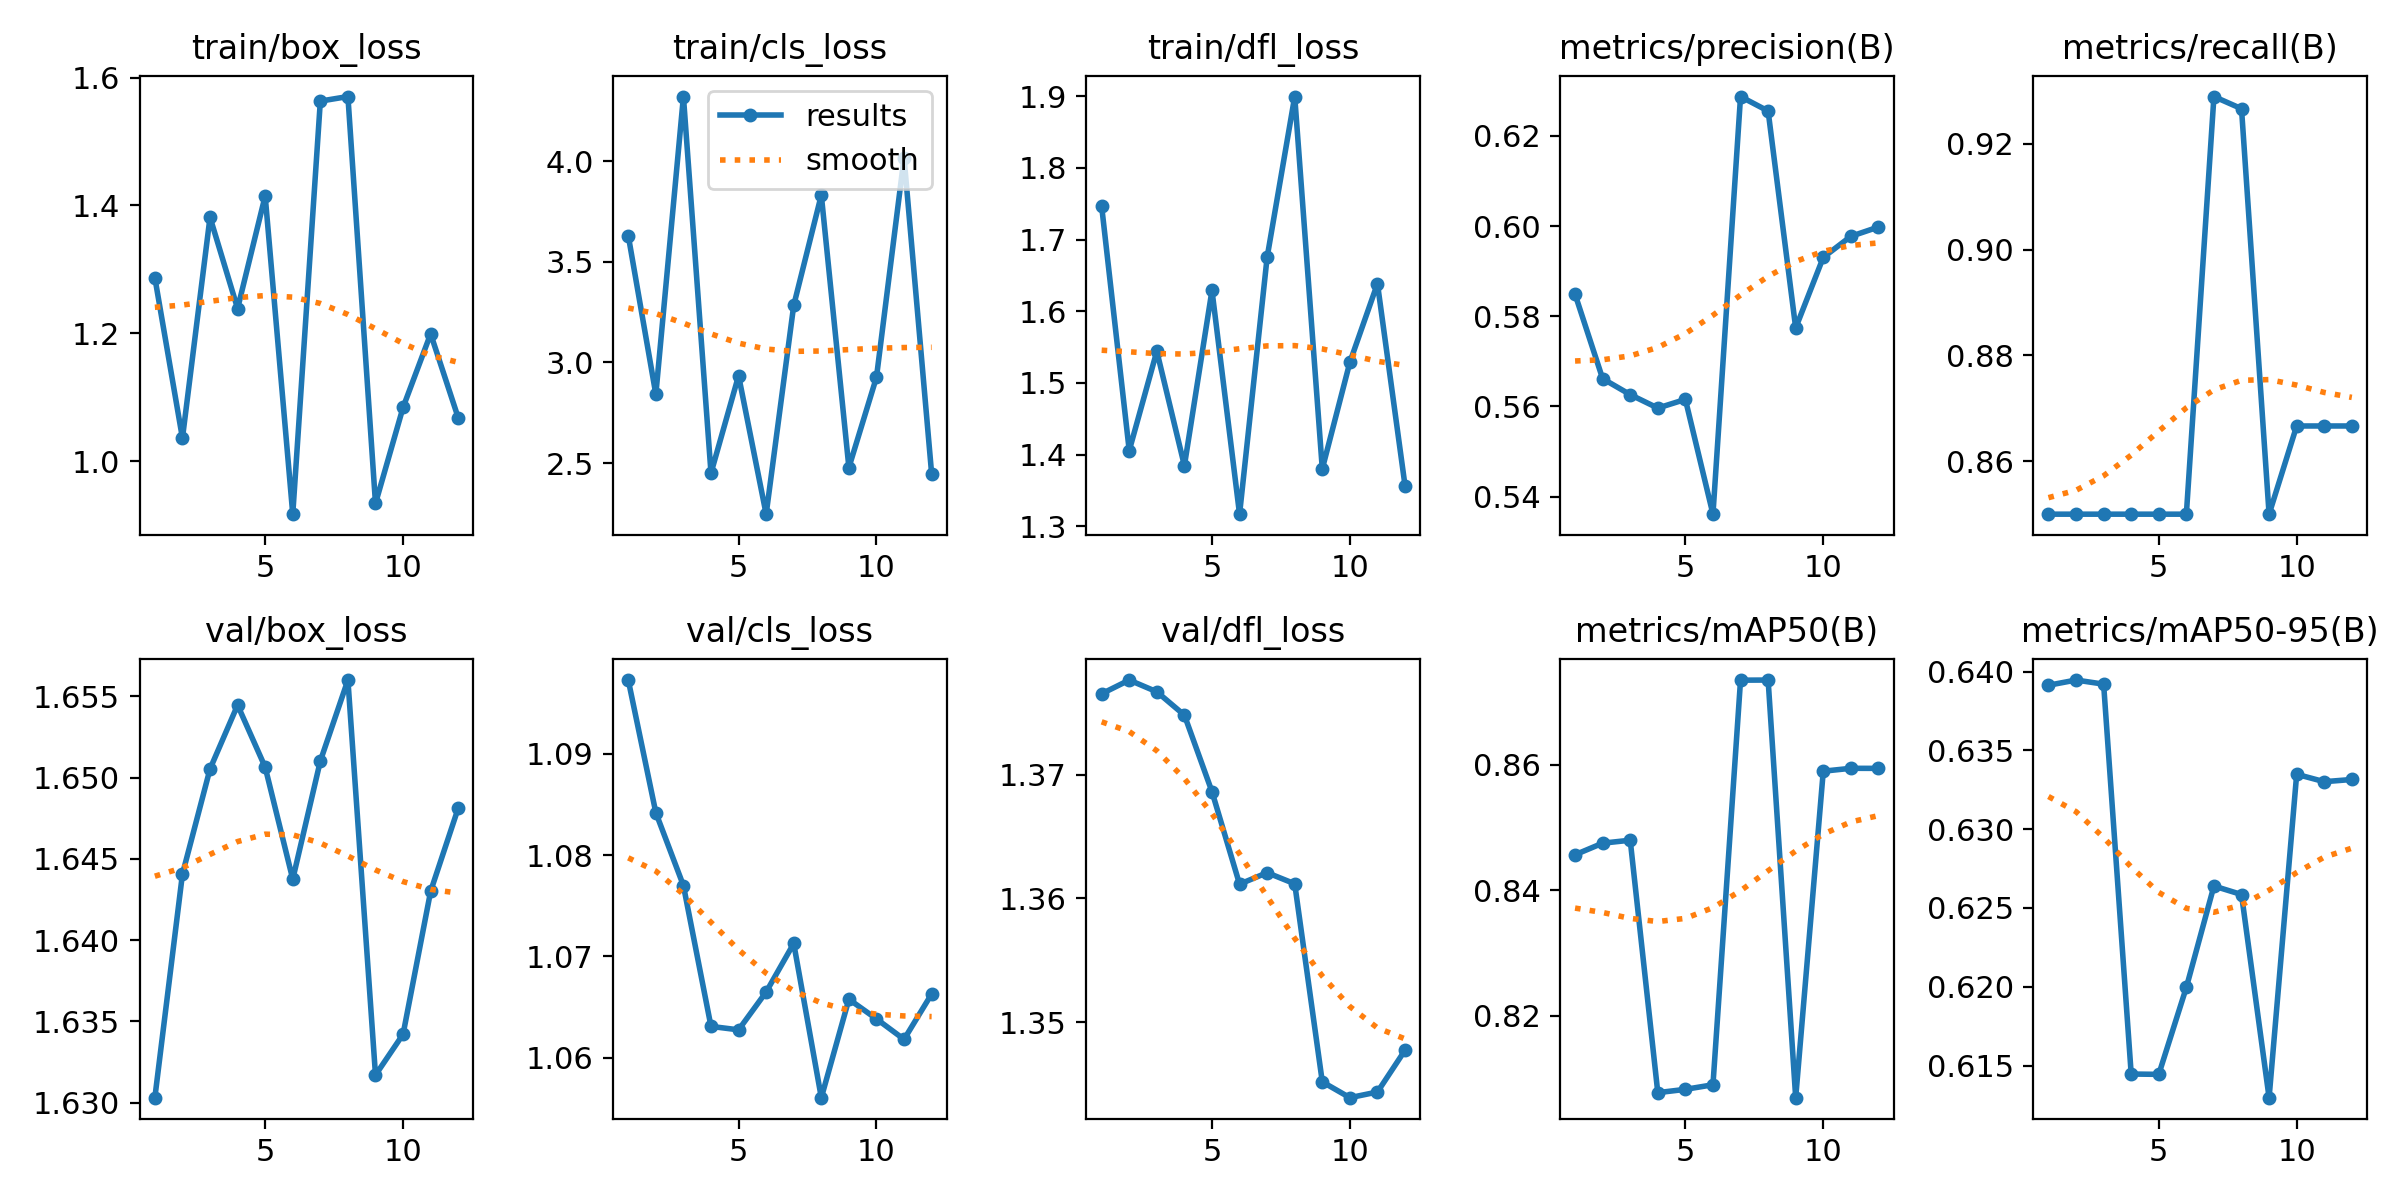

Source data for this figure (header and first rows):
epoch, time, train/box_loss, train/cls_loss, train/dfl_loss, metrics/precision(B), metrics/recall(B), metrics/mAP50(B), metrics/mAP50-95(B), val/box_loss, val/cls_loss, val/dfl_loss, lr/pg0, lr/pg1, lr/pg2, lr/pg3, lr/pg4, lr/pg5, lr/pg6, lr/pg7
1, 20.11, 1.287, 3.631, 1.746, 0.5849, 0.85, 0.8457, 0.6391, 1.63, 1.097, 1.377, 0, 0, 0, 0, 0, 0, 0, 0
2, 21.62, 1.036, 2.842, 1.406, 0.5662, 0.85, 0.8475, 0.6395, 1.644, 1.084, 1.378, 3.49931e-06, 1.16644e-06, 3.49931e-06, 1.16644e-06, 3.49931e-06, 1.16644e-06, 3.49931e-06, 1.16644e-06
3, 23.06, 1.382, 4.322, 1.544, 0.5626, 0.85, 0.848, 0.6392, 1.651, 1.077, 1.377, 6.85726e-06, 2.28575e-06, 6.85726e-06, 2.28575e-06, 6.85726e-06, 2.28575e-06, 6.85726e-06, 2.28575e-06
4, 25.67, 1.239, 2.45, 1.385, 0.5596, 0.85, 0.8077, 0.6145, 1.654, 1.063, 1.375, 1.00738e-05, 3.35794e-06, 1.00738e-05, 3.35794e-06, 1.00738e-05, 3.35794e-06, 1.00738e-05, 3.35794e-06
5, 27.17, 1.415, 2.934, 1.629, 0.5616, 0.85, 0.8082, 0.6144, 1.651, 1.063, 1.369, 1.3149e-05, 4.38301e-06, 1.3149e-05, 4.38301e-06, 1.3149e-05, 4.38301e-06, 1.3149e-05, 4.38301e-06
6, 28.45, 0.9171, 2.246, 1.317, 0.5361, 0.85, 0.8089, 0.62, 1.644, 1.066, 1.361, 1.60828e-05, 5.36095e-06, 1.60828e-05, 5.36095e-06, 1.60828e-05, 5.36095e-06, 1.60828e-05, 5.36095e-06
7, 29.83, 1.563, 3.284, 1.675, 0.6287, 0.9289, 0.8735, 0.6264, 1.651, 1.071, 1.362, 1.88753e-05, 6.29177e-06, 1.88753e-05, 6.29177e-06, 1.88753e-05, 6.29177e-06, 1.88753e-05, 6.29177e-06
8, 31.21, 1.57, 3.832, 1.9, 0.6255, 0.9266, 0.8736, 0.6259, 1.656, 1.056, 1.361, 2.15264e-05, 7.17546e-06, 2.15264e-05, 7.17546e-06, 2.15264e-05, 7.17546e-06, 2.15264e-05, 7.17546e-06
9, 32.77, 0.9339, 2.477, 1.38, 0.5774, 0.85, 0.8069, 0.613, 1.632, 1.066, 1.345, 2.40361e-05, 8.01203e-06, 2.40361e-05, 8.01203e-06, 2.40361e-05, 8.01203e-06, 2.40361e-05, 8.01203e-06
10, 34.56, 1.084, 2.926, 1.529, 0.5931, 0.8667, 0.859, 0.6335, 1.634, 1.064, 1.344, 2.64044e-05, 8.80148e-06, 2.64044e-05, 8.80148e-06, 2.64044e-05, 8.80148e-06, 2.64044e-05, 8.80148e-06
11, 36.18, 1.199, 4.018, 1.639, 0.5977, 0.8667, 0.8595, 0.633, 1.643, 1.062, 1.344, 2.86314e-05, 9.5438e-06, 2.86314e-05, 9.5438e-06, 2.86314e-05, 9.5438e-06, 2.86314e-05, 9.5438e-06
12, 37.76, 1.068, 2.447, 1.357, 0.5998, 0.8667, 0.8595, 0.6331, 1.648, 1.066, 1.348, 3.0717e-05, 1.0239e-05, 3.0717e-05, 1.0239e-05, 3.0717e-05, 1.0239e-05, 3.0717e-05, 1.0239e-05
